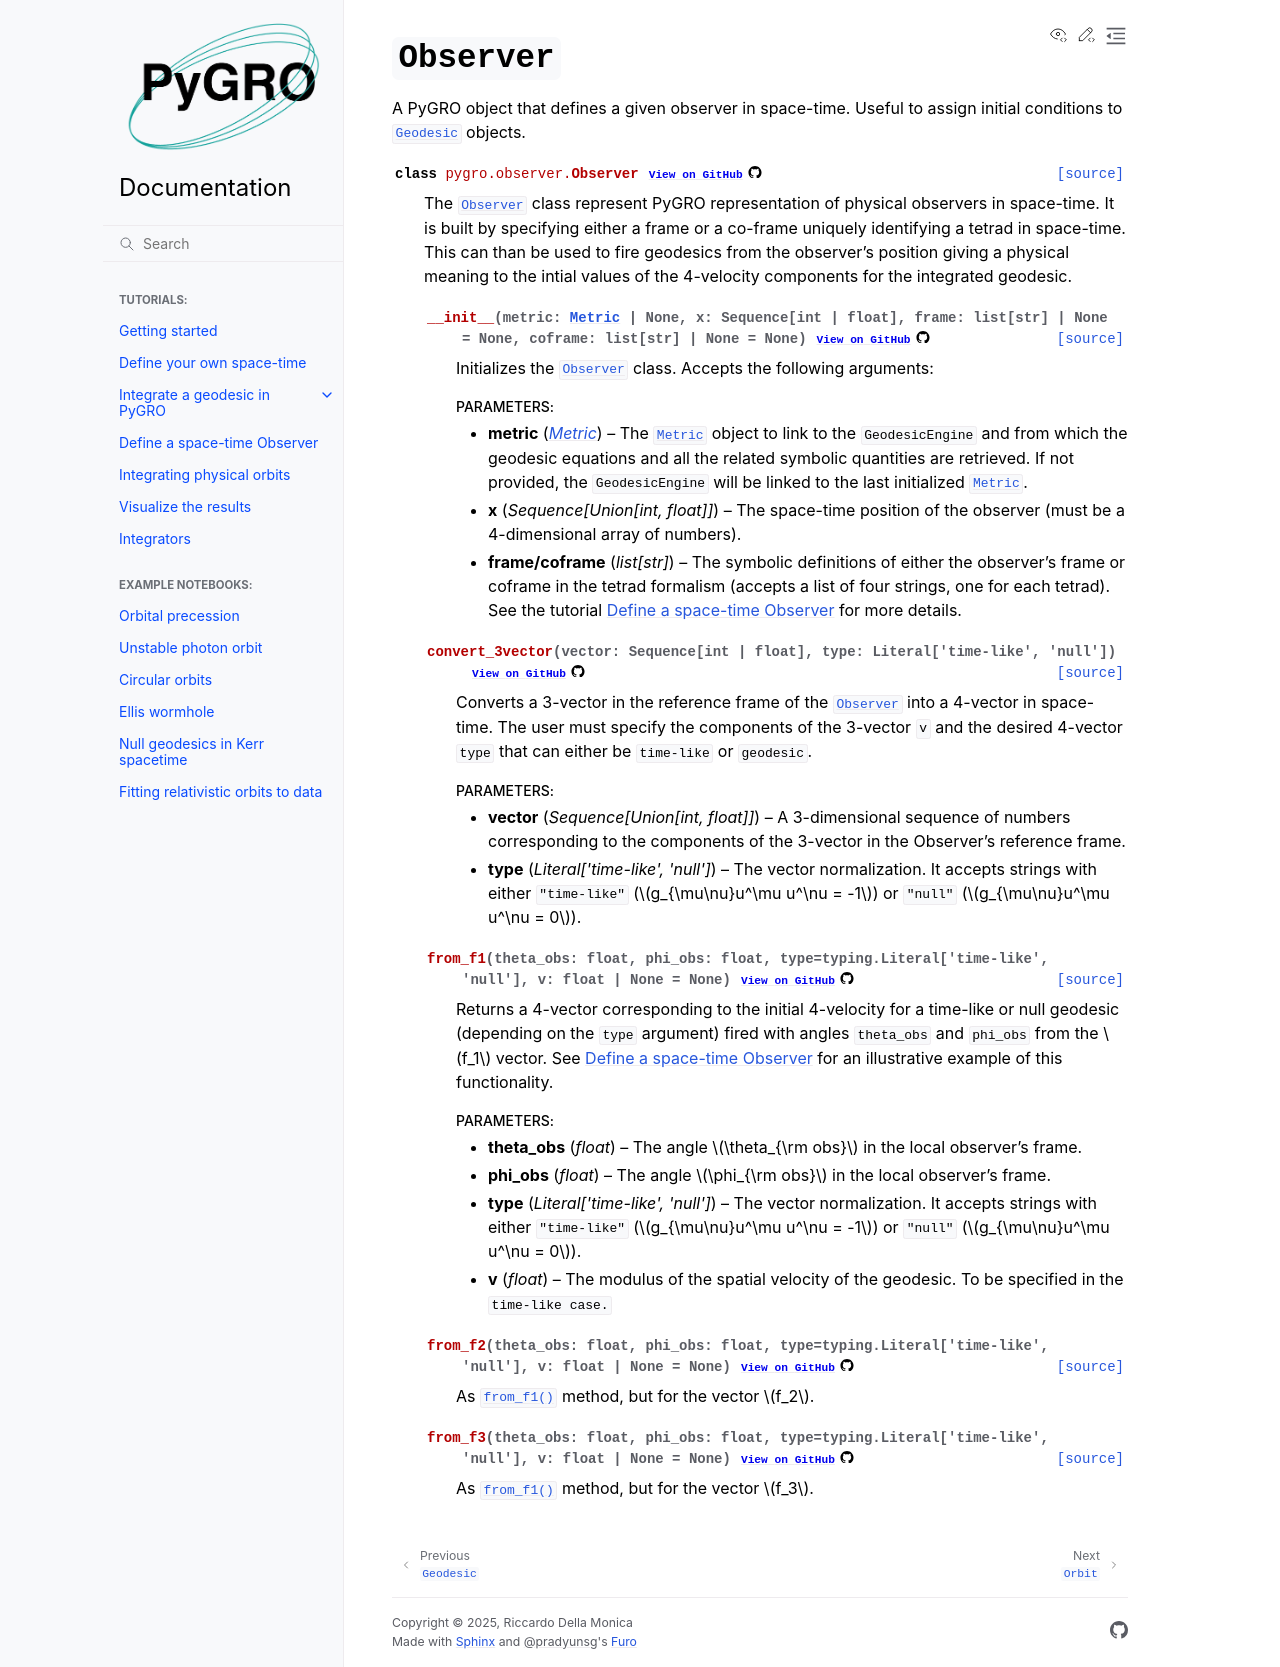

repository: rdellamonica/pygro · page: observer.html · generator: sphinx

``Observer``
================================================================

A PyGRO object that defines a given observer in space-time. Useful to assign initial conditions to :py:class:`.Geodesic` objects.

.. autoclass:: pygro.observer.Observer()
    :members:

    .. automethod:: __init__
